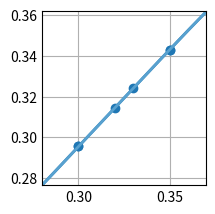

Reproduce this figure in Python.
# Ejercicio 15:
# Hallar un polinomio que interpole la función f(x) = sen(x) utilizando el método de Hermite con los siguientes datos:
#    x | 0.30    0.32    0.33    0.35   
# f(x) | 0.29552 0.31457 0.32404 0.34290
#
#    x  | 0.30    0.32    0.33    0.35   
# f'(x) | 0.95534 0.00000 0.00000 0.93937
# Estimar el valor de f(0.34)

import numpy as np
import matplotlib.pyplot as plt

# =============================================
#             PARÁMETROS INICIALES            
# =============================================

xk = np.array([[0.30], [0.30], [0.32], [0.33], [0.35], [0.35]], dtype = float)
xk_1 = np.array([[0.95534], [0.95534], [0], [0],[0.93937], [0.93937]], dtype = float)
yk = np.array([[0.29552], [0.29552], [0.31457], [0.32404], [0.34290], [0.34290]], dtype = float)
c = np.zeros((len(xk), 1), dtype = float)

# Base de funciones
def phi(n, x):
    y = 1
    for i in range (0, n):
        y = y * (x - xk[i])
    return y

# Fórmula de diferencias divididas
def dd(min, max):
    if min != max:
        if xk[min] == xk[max]:
            return xk_1[min]
        return (dd(min + 1, max) - dd(min, max - 1)) / (xk[max] - xk[min])
    return yk[min]

# Función a interpolar
def f(x):
    return np.sin(x)

# =============================================
#                 RESOLUCIÓN           
# =============================================

for i in range(0 ,len(c)):
    c[i] = dd(0, i)

# Polinomio interpolante
def pn(x):
    y = 0
    for i in range(0, len(c)):
        y = y + c[i] * phi(i, x)
    return y

# Prints de los resultados:
print("f(0.34) =\n", pn(0.34), "\n")
print("c =\n", c, "\n")

# Plots
plt.style.use('_mpl-gallery')
fig, ax = plt.subplots()

height = np.amax(yk) - np.amin(yk)
width = np.amax(xk) - np.amin(xk)
margin = 0.4

x_a = np.linspace(np.amin(xk) - width * margin, np.amax(xk) + width * margin, 500)
y_a = pn(x_a)

x_f = np.linspace(np.amin(xk) - width * margin, np.amax(xk) + width * margin, 500)
y_f = pn(x_f)

ax.scatter(xk, yk)
ax.plot(x_a, y_a, linewidth=2.0)
ax.plot(x_f, y_f, linewidth=2.0)

ax.set(xlim=(np.amin(xk) - width * margin, np.amax(xk) + width * margin), ylim=(np.amin(yk) - height * margin, np.amax(yk) + height * margin))
plt.subplots_adjust(left=0.12, bottom=0.12, right=0.94)
plt.show()
